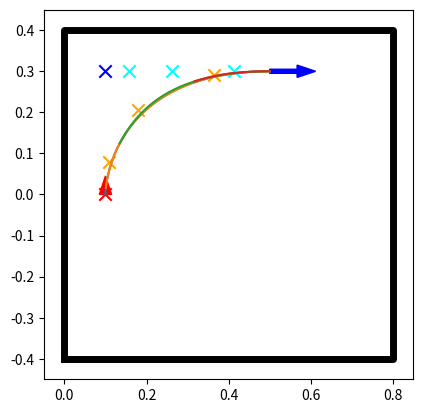
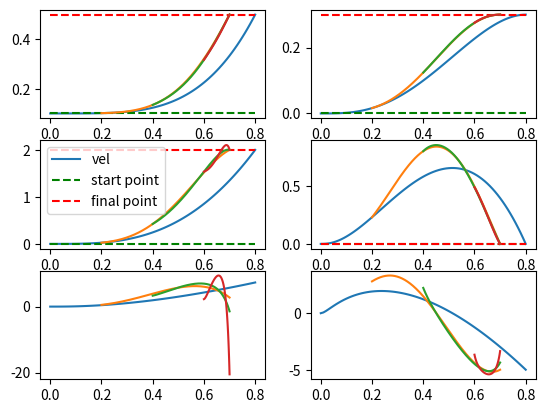
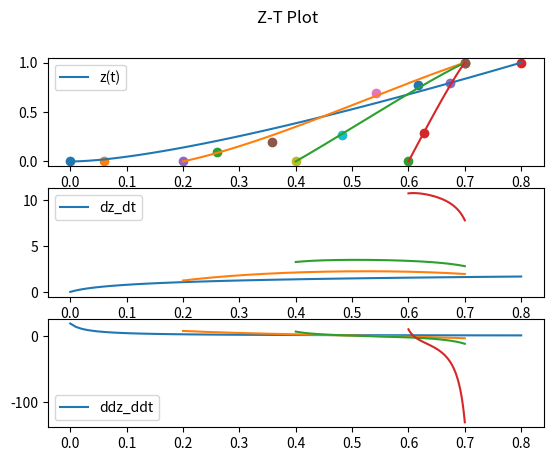
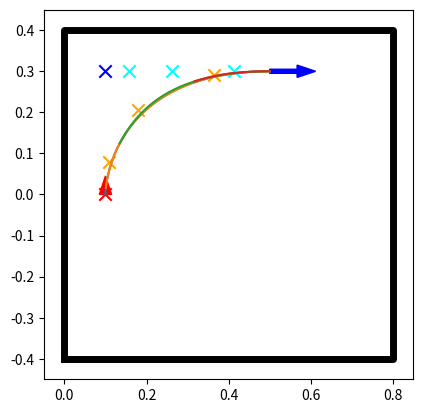
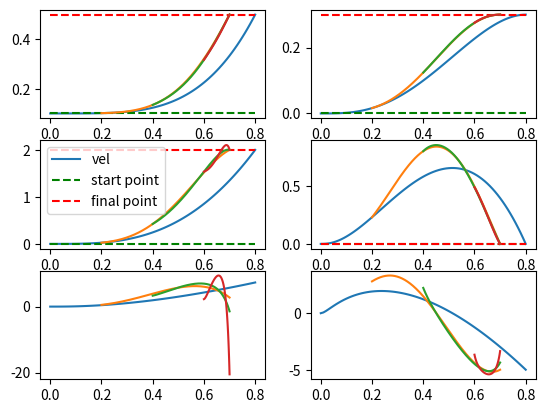
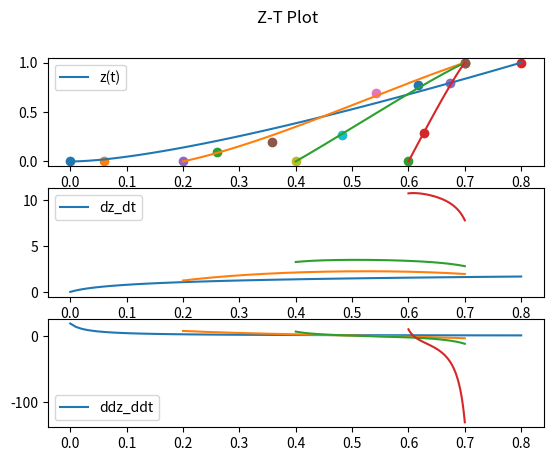
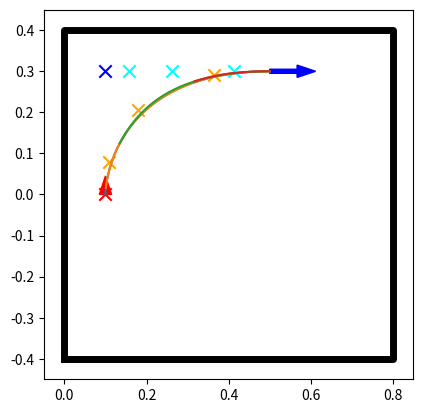
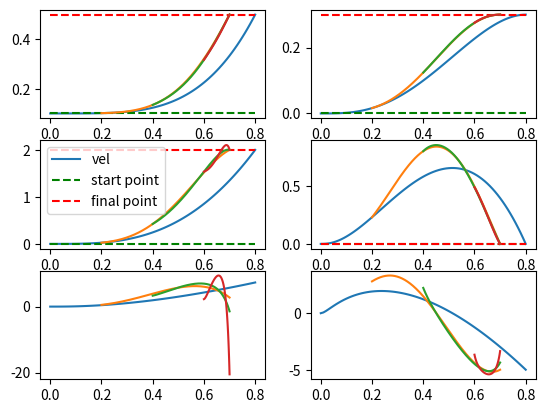
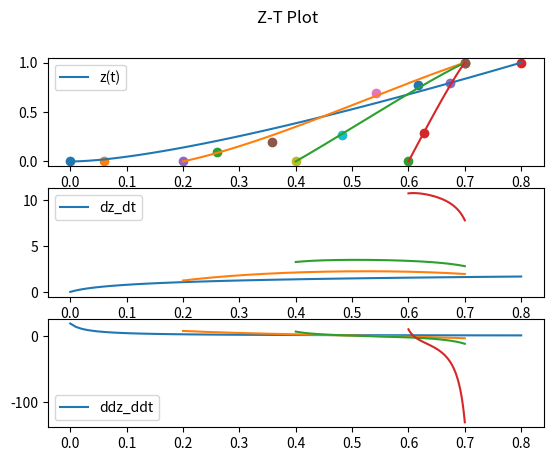
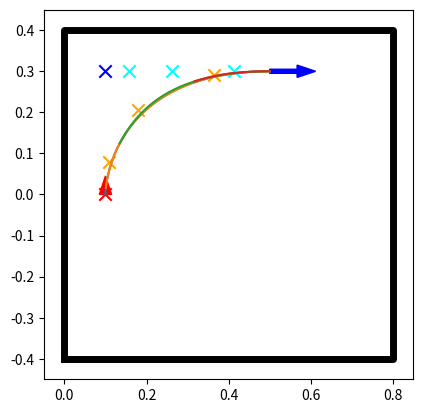
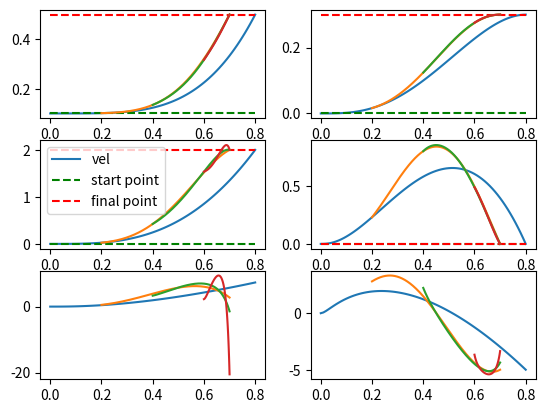
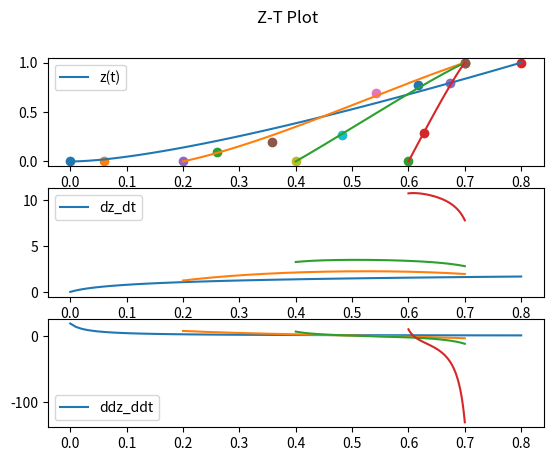
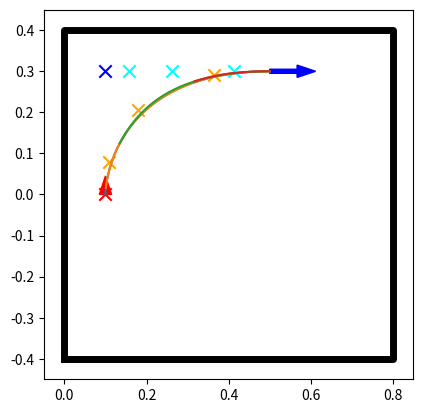
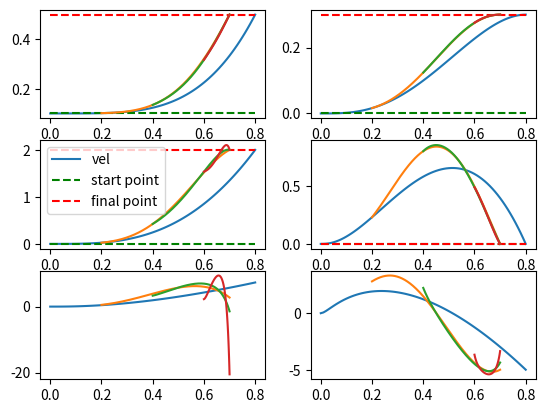
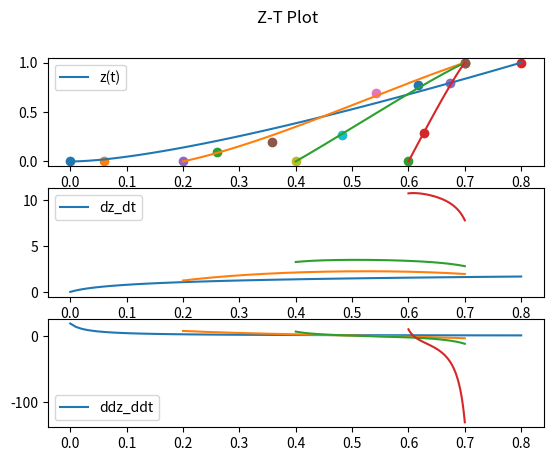
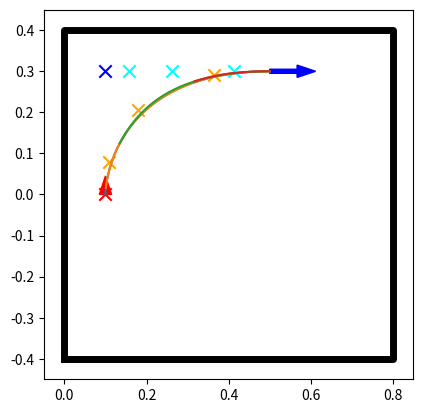

Recreate these plots in Python, in order.
import matplotlib
import numpy as np

# matplotlib.use('tkAgg')
import matplotlib.pyplot as plt


class BezierPlanner:
    def __init__(self, boundary, step_size):
        self.boundary = boundary
        self.step_size = step_size
        self.p0 = None
        self.p1 = None
        self.p2 = None
        self.p3 = None

        self.z0 = None
        self.z1 = None
        self.z2 = None
        self.z3 = None

        self.t_final = 0

    def compute_control_point(self, p_start, v_start, p_stop, v_stop, t_plan=None):
        h_01 = np.inf
        h_23 = np.inf
        for b in self.boundary:
            b_s = b[0]
            b_f = b[1]

            if np.linalg.norm(v_start) > 1e-3:
                A_1 = np.vstack([v_start, b_s - b_f]).T
                b_1 = b_s - p_start
                if np.linalg.det(A_1) != 0:
                    h_1 = np.linalg.solve(A_1, b_1)[0]
                    if h_1 > 0:
                        h_01 = np.minimum(h_1, h_01)
            else:
                h_01 = 0

            if np.linalg.norm(v_stop) > 1e-3:
                A_2 = np.vstack([-v_stop, b_s - b_f]).T
                b_2 = b_s - p_stop
                if np.linalg.det(A_2) != 0:
                    h_2 = np.linalg.solve(A_2, b_2)[0]
                    if h_2 > 0:
                        h_23 = np.minimum(h_2, h_23)
            else:
                h_23 = 0

        self.p0 = p_start.copy()
        self.p3 = p_stop.copy()

        dz_start = 0
        dz_stop = 0
        if h_01 == 0 and h_23 == 0:
            self.p1 = (p_start + v_start * h_01)
            self.p2 = (p_stop - v_stop * h_23)
        elif h_01 == 0:
            l_start = p_stop - v_stop * h_23
            min_length = np.minimum(0.15 / h_23, 1)
            self.p2 = self.get_closest_point_from_line_to_point(l_start, p_stop, p_start,
                                                                [0, 1 - min_length])
            self.p1 = p_start
            dz_stop = np.linalg.norm(v_stop) / np.linalg.norm(self.p3 - self.p2) / 3
        elif h_23 == 0:
            l_end = p_start + v_start * h_01
            min_length = np.minimum(0.15 / h_01, 1)
            self.p1 = self.get_closest_point_from_line_to_point(p_start, l_end, p_stop, [min_length, 1])
            self.p2 = p_stop
            dz_start = np.linalg.norm(v_start) / np.linalg.norm(self.p1 - self.p0) / 3
        else:
            l1_end = p_start + v_start * h_01
            l2_start = p_stop - v_stop * h_23
            min_length1 = np.minimum(0.15 / h_01, 1)
            min_length2 = np.minimum(0.15 / h_23, 1)
            self.p1, self.p2 = self.get_closest_point_between_line_segments(p_start, l1_end, l2_start, p_stop,
                                                                            np.array([[min_length1, 1],
                                                                                      [0, 1 - min_length2]]))
            self.p1 = self.p1
            self.p2 = self.p2
            dz_start = np.linalg.norm(v_start) / np.linalg.norm(self.p1 - self.p0) / 3
            dz_stop = np.linalg.norm(v_stop) / np.linalg.norm(self.p3 - self.p2) / 3

        if t_plan is None:
            if abs(dz_start + dz_stop) > 1e-3:
                self.t_final = self._round_time(1 / (dz_start + dz_stop))
            else:
                self.t_final = self._round_time(np.linalg.norm(p_stop - p_start) / 1)  # Predefined Cart Velocity
        else:
            self.t_final = self._round_time(t_plan)

        self.compute_time_bezier(dz_start, dz_stop, self.t_final)

    def compute_time_bezier(self, dz_start, dz_stop, t_plan):
        self.z0 = np.array([0, 0])
        self.z3 = np.array([t_plan, 1])
        if dz_start == 0 and dz_stop == 0:
            self.z1 = np.array([t_plan / 3, 1 / 3])
            self.z2 = np.array([t_plan / 3 * 2, 2 / 3])
        else:
            t_min = np.minimum(1 / (dz_start + dz_stop), self.t_final)
            if t_min == self.t_final:
                a = 0.5
                b = 0.5
            else:
                if dz_start == 0:
                    a = 0.1
                    b = 1 - a
                elif dz_stop == 0:
                    a = 0.9
                    b = 1 - a
                else:
                    a = 0.5
                    b = 0.5

            self.z1 = np.array([a * t_min, dz_start * a * t_min])
            self.z2 = np.array([self.t_final - b * t_min, 1 - dz_stop * b * t_min])

    def get_point(self, t):
        z, dz_dt, ddz_ddt = self.get_time_bezier_root(t)

        z2 = z ** 2
        z3 = z ** 3
        nz_1 = 1 - z
        nz_2 = nz_1 * nz_1
        nz_3 = nz_2 * nz_1

        p = nz_3 * self.p0 + 3 * nz_2 * z * self.p1 + 3 * nz_1 * z2 * self.p2 + z3 * self.p3
        dp_dz = 3 * nz_2 * (self.p1 - self.p0) + 6 * nz_1 * z * (self.p2 - self.p1) + 3 * z2 * (self.p3 - self.p2)
        ddp_ddz = 6 * nz_1 * (self.p2 - 2 * self.p1 + self.p0) + 6 * z * (self.p3 - 2 * self.p2 + self.p1)
        return p, dp_dz * dz_dt, ddp_ddz * dz_dt ** 2 + dp_dz * ddz_ddt

    def get_time_bezier_root(self, t):
        if np.isscalar(t):
            cubic_polynomial = np.polynomial.polynomial.Polynomial([self.z0[0] - t,
                                                                    -3 * self.z0[0] + 3 * self.z1[0],
                                                                    3 * self.z0[0] - 6 * self.z1[0] + 3 * self.z2[0],
                                                                    -self.z0[0] + 3 * self.z1[0] - 3 * self.z2[0] +
                                                                    self.z3[0]])

        tau_orig = cubic_polynomial.roots()
        tau = tau_orig.real[np.logical_and(np.logical_and(tau_orig >= -1e-6, tau_orig <= 1. + 1e-6),
                                           np.logical_not(np.iscomplex(tau_orig)))]
        tau = tau[0]
        z = (1 - tau) ** 3 * self.z0 + 3 * (1 - tau) ** 2 * tau * self.z1 + 3 * (1 - tau) * (tau ** 2) * self.z2 + (
            tau ** 3) * self.z3
        dz_dtau = 3 * (1 - tau) ** 2 * (self.z1 - self.z0) + 6 * (1 - tau) * tau * (
            self.z2 - self.z1) + 3 * tau ** 2 * (self.z3 - self.z2)
        ddz_ddtau = 6 * (1 - tau) * (self.z2 - 2 * self.z1 + self.z0) + 6 * tau * (self.z3 - 2 * self.z2 + self.z1)

        z_t = z[1]
        dz_dt = dz_dtau[1] / dz_dtau[0]
        ddz_ddt = ddz_ddtau[1] / (dz_dtau[0]) ** 2 - dz_dtau[1] * ddz_ddtau[0] / (dz_dtau[0] ** 3)
        return z_t, dz_dt, ddz_ddt

    def update_bezier_curve(self, t_start, p_stop, v_stop, t_final):
        z, dz_dt, _ = self.get_time_bezier_root(t_start)
        dp_dz = 3 * (1 - z) ** 2 * (self.p1 - self.p0) + 6 * (1 - z) * z * (self.p2 - self.p1) + 3 * z ** 2 * (
            self.p3 - self.p2)

        h_23 = np.inf
        for b in self.boundary:
            if np.linalg.norm(v_stop) > 1e-3:
                A = np.vstack([-v_stop, b[0] - b[1]]).T
                b = b[0] - p_stop
                if np.linalg.det(A) != 0:
                    h = np.linalg.solve(A, b)[0]
                    if h > 0:
                        h_23 = np.minimum(h, h_23)
            else:
                h_23 = 0
        if h_23 == 0:
            p2_new = p_stop
        else:
            l2_start = p_stop - v_stop * h_23
            min_length2 = np.minimum(0.1 / h_23, 1)
            _, p2_new = self.get_closest_point_between_line_segments(self.p0, self.p1, l2_start,
                                                                     p_stop, np.array([[0, 1], [0, 1 - min_length2]]))
        p3_new = p_stop

        p_new = np.array([[-(z - 1) ** 3, 3 * (z - 1) ** 2 * z, -3 * (z - 1) * z ** 2, z ** 3],
                          [0, (z - 1) ** 2, -2 * (z - 1) * z, z ** 2],
                          [0, 0, 1 - z, z],
                          [0, 0, 0, 1]]) @ np.vstack([self.p0, self.p1, self.p2, self.p3])

        self.p0 = p_new[0].copy()
        self.p1 = p_new[1].copy()
        self.p2 = (1 - z) * p2_new + z * p3_new
        self.p3 = p3_new

        self.t_final = self._round_time(t_final)
        if np.linalg.norm(self.p1 - self.p0) > 1e-3:
            dz_start = np.linalg.norm(dp_dz * dz_dt) / np.linalg.norm(self.p1 - self.p0) / 3
        else:
            dz_start = 0
        if h_23 == 0:
            dz_stop = 0
        else:
            dz_stop = np.linalg.norm(v_stop) / np.linalg.norm(self.p3 - self.p2) / 3
        self.compute_time_bezier(dz_start, dz_stop, self.t_final)

    def _round_time(self, time):
        return (round(time / self.step_size)) * self.step_size

    @staticmethod
    def get_closest_point_from_line_to_point(l0, l1, p, range=None):
        v = l1 - l0
        u = l0 - p
        t = - np.dot(v, u) / np.dot(v, v)
        t = np.clip(t, 0, 1)
        if range is not None:
            t = np.clip(t, range[0], range[1])
        return (1 - t) * l0 + t * l1

    @staticmethod
    def get_closest_point_between_line_segments(l1s, l1e, l2s, l2e, range=None):
        v = l1s - l2s  # d13
        u = l2e - l2s  # d43
        w = l1e - l1s  # d21
        A = np.array([[w @ w, -u @ w],
                      [w @ u, -u @ u]])
        b = -np.array([[v @ w], [v @ u]])
        if np.linalg.det(A) != 0:
            mu = np.linalg.solve(A, b)
            mu = np.clip(mu, 0, 1)
            if range is not None:
                mu = np.clip(mu, range[:, 0:1], range[:, 1:2])
            return l1s + mu[0] * (l1e - l1s), l2s + mu[1] * (l2e - l2s)
        elif np.linalg.norm(u) == 0:
            range_1 = None if range is None else range[0]
            p = BezierPlanner.get_closest_point_from_line_to_point(l1s, l1e, l2e, range_1)
            return p, l2s
        elif np.linalg.norm(w) == 0:
            range_1 = None if range is None else range[1]
            p = BezierPlanner.get_closest_point_from_line_to_point(l2s, l2e, l1s, range_1)
            return l1s, p
        else:
            return l1s + 0.5 * (l1e - l1s), l2s + 0.5 * (l2e - l2s)


if __name__ == '__main__':
    np.random.seed(2)
    table_range = np.array([[0, -0.4], [0.8, 0.4]])

    corner_point = np.array([[table_range[0, 0], table_range[0, 1]],
                             [table_range[0, 0], table_range[1, 1]],
                             [table_range[1, 0], table_range[1, 1]],
                             [table_range[1, 0], table_range[0, 1]]])

    table_bounds = np.array([[corner_point[0], corner_point[1]],
                             [corner_point[1], corner_point[2]],
                             [corner_point[2], corner_point[3]],
                             [corner_point[3], corner_point[0]]])

    bezier_planner = BezierPlanner(table_bounds, 0.001)
    for i in range(10):
        # pos_start = np.random.uniform(table_range[0] * 0.8, table_range[1] * 0.8)
        # pos_stop = np.random.uniform(table_range[0], table_range[1])
        # vel_start = np.random.randn(2)
        # vel_stop = np.random.randn(2) * 0

        pos_start = np.array([0.1, 0.0])
        pos_stop = np.array([0.5, 0.3])
        vel_start = np.array([0.0, 0.0])
        vel_stop = np.array([2.0, 0.0])

        t_total = 0.8
        bezier_planner.compute_control_point(pos_start, vel_start, pos_stop, vel_stop, t_total)
        t = np.arange(0, bezier_planner.t_final + 1e-6, 0.01)
        res = np.array([bezier_planner.get_point(t_i) for t_i in t])
        p = res[:, 0].T
        dp = res[:, 1].T
        ddp = res[:, 2].T

        res_z_t = np.array([bezier_planner.get_time_bezier_root(t_i) for t_i in t])

        fig_2d, ax_2d = plt.subplots(1)
        ax_2d.arrow(*pos_start, *vel_start / 3 * 0.1, width=0.01, color='r')
        ax_2d.arrow(*pos_stop, *vel_stop / 3 * 0.1, width=0.01, color='b')
        ax_2d.plot(corner_point[[0, 1, 2, 3, 0], 0], corner_point[[0, 1, 2, 3, 0], 1], lw=5, color='k')
        ax_2d.scatter(*bezier_planner.p1, c='r', s=80, marker='x')
        ax_2d.scatter(*bezier_planner.p2, c='b', s=80, marker='x')
        ax_2d.set_xlim(-0.05, 0.85)
        ax_2d.set_ylim(-0.45, 0.45)
        ax_2d.set_aspect(1)
        ax_2d.plot(p[0], p[1])

        fig_t, axes_t = plt.subplots(3, 2)
        axes_t[0, 0].plot(t, p[0])
        axes_t[0, 1].plot(t, p[1])
        axes_t[1, 0].plot(t, dp[0], label='vel')
        axes_t[1, 1].plot(t, dp[1], label='vel')
        axes_t[2, 0].plot(t, ddp[0])
        axes_t[2, 1].plot(t, ddp[1])

        axes_t[0, 0].plot([0, bezier_planner.t_final], [pos_start[0], pos_start[0]], c='g', ls='--')
        axes_t[0, 1].plot([0, bezier_planner.t_final], [pos_start[1], pos_start[1]], c='g', ls='--')
        axes_t[1, 0].plot([0, bezier_planner.t_final], [vel_start[0], vel_start[0]], c='g', ls='--',
                          label='start point')
        axes_t[1, 1].plot([0, bezier_planner.t_final], [vel_start[1], vel_start[1]], c='g', ls='--')
        axes_t[0, 0].plot([0, bezier_planner.t_final], [pos_stop[0], pos_stop[0]], c='r', ls='--')
        axes_t[0, 1].plot([0, bezier_planner.t_final], [pos_stop[1], pos_stop[1]], c='r', ls='--')
        axes_t[1, 0].plot([0, bezier_planner.t_final], [vel_stop[0], vel_stop[0]], c='r', ls='--', label='final point')
        axes_t[1, 1].plot([0, bezier_planner.t_final], [vel_stop[1], vel_stop[1]], c='r', ls='--')

        fig_time, axes_time = plt.subplots(3)
        axes_time[0].plot(t, res_z_t[:, 0], label='z(t)')
        axes_time[1].plot(t, res_z_t[:, 1], label='dz_dt')
        axes_time[2].plot(t, res_z_t[:, 2], label='ddz_ddt')

        axes_t[1, 0].legend()

        axes_time[0].scatter(bezier_planner.z0[0], bezier_planner.z0[1])
        axes_time[0].scatter(bezier_planner.z1[0], bezier_planner.z1[1])
        axes_time[0].scatter(bezier_planner.z2[0], bezier_planner.z2[1])
        axes_time[0].scatter(bezier_planner.z3[0], bezier_planner.z3[1])
        axes_time[0].legend()
        axes_time[1].legend()
        axes_time[2].legend()
        fig_time.suptitle("Z-T Plot")

        t_offset = 0.2
        pos_stop_new = np.array([0.5, 0.3])
        vel_stop_new = np.array([2.0, 0.0])
        bezier_planner.update_bezier_curve(t_offset, pos_stop_new, vel_stop_new, 0.5)
        t = np.arange(0, bezier_planner.t_final + 1e-6, 0.001)
        res = np.array([bezier_planner.get_point(t_i) for t_i in t])
        p2 = res[:, 0].T
        dp2 = res[:, 1].T
        ddp2 = res[:, 2].T

        ax_2d.scatter(*bezier_planner.p1, c='orange', s=80, marker='x')
        ax_2d.scatter(*bezier_planner.p2, c='cyan', s=80, marker='x')
        ax_2d.plot(p2[0], p2[1])

        axes_t[0, 0].plot(t + t_offset, p2[0])
        axes_t[0, 1].plot(t + t_offset, p2[1])
        axes_t[1, 0].plot(t + t_offset, dp2[0], label='vel')
        axes_t[1, 1].plot(t + t_offset, dp2[1], label='vel')
        # axes_t[1, 0].plot(t[1:] + 0.1, (p2[0, 1:] - p2[0, :-1]) / (t[1:] - t[:-1]), label='fd')
        # axes_t[1, 1].plot(t[1:] + 0.1, (p2[1, 1:] - p2[1, :-1]) / (t[1:] - t[:-1]), label='fd')
        axes_t[2, 0].plot(t + t_offset, ddp2[0])
        axes_t[2, 1].plot(t + t_offset, ddp2[1])

        res_z_t2 = np.array([bezier_planner.get_time_bezier_root(t_i) for t_i in t])
        axes_time[0].plot(t + t_offset, res_z_t2[:, 0], label='z(t)')
        axes_time[1].plot(t + t_offset, res_z_t2[:, 1], label='dz_dt')
        axes_time[2].plot(t + t_offset, res_z_t2[:, 2], label='ddz_ddt')
        axes_time[0].scatter(bezier_planner.z0[0] + t_offset, bezier_planner.z0[1])
        axes_time[0].scatter(bezier_planner.z1[0] + t_offset, bezier_planner.z1[1])
        axes_time[0].scatter(bezier_planner.z2[0] + t_offset, bezier_planner.z2[1])
        axes_time[0].scatter(bezier_planner.z3[0] + t_offset, bezier_planner.z3[1])

        t_offset = 0.2
        pos_stop_new = np.array([0.5, 0.3])
        vel_stop_new = np.array([2.0, 0.0])
        bezier_planner.update_bezier_curve(t_offset, pos_stop_new, vel_stop_new, 0.3)
        t = np.arange(0, bezier_planner.t_final + 1e-6, 0.001)
        res = np.array([bezier_planner.get_point(t_i) for t_i in t])
        p2 = res[:, 0].T
        dp2 = res[:, 1].T
        ddp2 = res[:, 2].T

        ax_2d.scatter(*bezier_planner.p1, c='orange', s=80, marker='x')
        ax_2d.scatter(*bezier_planner.p2, c='cyan', s=80, marker='x')
        ax_2d.plot(p2[0], p2[1])

        axes_t[0, 0].plot(t + 2 * t_offset, p2[0])
        axes_t[0, 1].plot(t + 2 * t_offset, p2[1])
        axes_t[1, 0].plot(t + 2 * t_offset, dp2[0], label='vel')
        axes_t[1, 1].plot(t + 2 * t_offset, dp2[1], label='vel')
        # axes_t[1, 0].plot(t[1:] + 0.1, (p2[0, 1:] - p2[0, :-1]) / (t[1:] - t[:-1]), label='fd')
        # axes_t[1, 1].plot(t[1:] + 0.1, (p2[1, 1:] - p2[1, :-1]) / (t[1:] - t[:-1]), label='fd')
        axes_t[2, 0].plot(t + 2 * t_offset, ddp2[0])
        axes_t[2, 1].plot(t + 2 * t_offset, ddp2[1])

        res_z_t2 = np.array([bezier_planner.get_time_bezier_root(t_i) for t_i in t])
        axes_time[0].plot(t + 2 * t_offset, res_z_t2[:, 0], label='z(t)')
        axes_time[1].plot(t + 2 * t_offset, res_z_t2[:, 1], label='dz_dt')
        axes_time[2].plot(t + 2 * t_offset, res_z_t2[:, 2], label='ddz_ddt')
        axes_time[0].scatter(bezier_planner.z0[0] + 2 * t_offset, bezier_planner.z0[1])
        axes_time[0].scatter(bezier_planner.z1[0] + 2 * t_offset, bezier_planner.z1[1])
        axes_time[0].scatter(bezier_planner.z2[0] + 2 * t_offset, bezier_planner.z2[1])
        axes_time[0].scatter(bezier_planner.z3[0] + 2 * t_offset, bezier_planner.z3[1])

        t_offset = 0.2
        pos_stop_new = np.array([0.5, 0.3])
        vel_stop_new = np.array([2.0, 0.0])
        bezier_planner.update_bezier_curve(t_offset, pos_stop_new, vel_stop_new, 0.1)
        t = np.arange(0, bezier_planner.t_final + 1e-6, 0.001)
        res = np.array([bezier_planner.get_point(t_i) for t_i in t])
        p2 = res[:, 0].T
        dp2 = res[:, 1].T
        ddp2 = res[:, 2].T

        ax_2d.scatter(*bezier_planner.p1, c='orange', s=80, marker='x')
        ax_2d.scatter(*bezier_planner.p2, c='cyan', s=80, marker='x')
        ax_2d.plot(p2[0], p2[1])

        axes_t[0, 0].plot(t + 3 * t_offset, p2[0])
        axes_t[0, 1].plot(t + 3 * t_offset, p2[1])
        axes_t[1, 0].plot(t + 3 * t_offset, dp2[0], label='vel')
        axes_t[1, 1].plot(t + 3 * t_offset, dp2[1], label='vel')
        # axes_t[1, 0].plot(t[1:] + 0.1, (p2[0, 1:] - p2[0, :-1]) / (t[1:] - t[:-1]), label='fd')
        # axes_t[1, 1].plot(t[1:] + 0.1, (p2[1, 1:] - p2[1, :-1]) / (t[1:] - t[:-1]), label='fd')
        axes_t[2, 0].plot(t + 3 * t_offset, ddp2[0])
        axes_t[2, 1].plot(t + 3 * t_offset, ddp2[1])

        res_z_t2 = np.array([bezier_planner.get_time_bezier_root(t_i) for t_i in t])
        axes_time[0].plot(t + 3 * t_offset, res_z_t2[:, 0], label='z(t)')
        axes_time[1].plot(t + 3 * t_offset, res_z_t2[:, 1], label='dz_dt')
        axes_time[2].plot(t + 3 * t_offset, res_z_t2[:, 2], label='ddz_ddt')
        axes_time[0].scatter(bezier_planner.z0[0] + 3 * t_offset, bezier_planner.z0[1])
        axes_time[0].scatter(bezier_planner.z1[0] + 3 * t_offset, bezier_planner.z1[1])
        axes_time[0].scatter(bezier_planner.z2[0] + 3 * t_offset, bezier_planner.z2[1])
        axes_time[0].scatter(bezier_planner.z3[0] + 3 * t_offset, bezier_planner.z3[1])

        plt.show()
